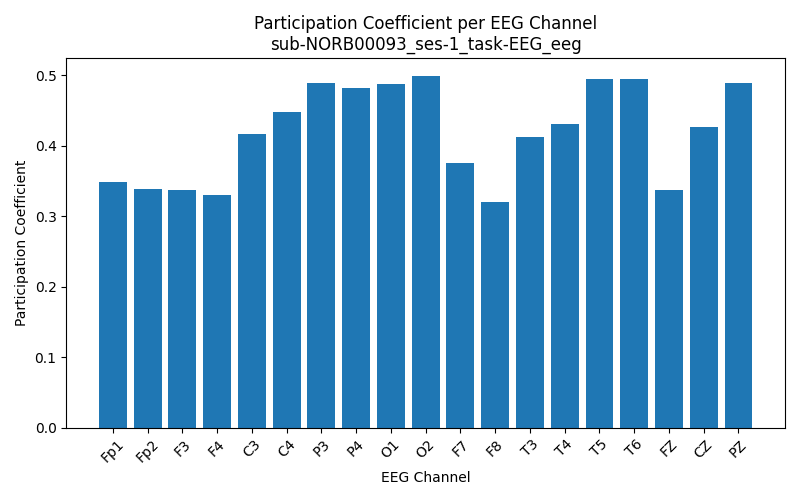

The table this chart was drawn from, first rows:
Channel, Participation_Coefficient
Fp1, 0.3484
Fp2, 0.3391
F3, 0.337
F4, 0.33
C3, 0.417
C4, 0.4485
P3, 0.489
P4, 0.4812
O1, 0.4882
O2, 0.4994
F7, 0.376
F8, 0.3204
T3, 0.4128
T4, 0.4309
T5, 0.4949
T6, 0.4944
FZ, 0.3366
CZ, 0.4264
PZ, 0.4893
